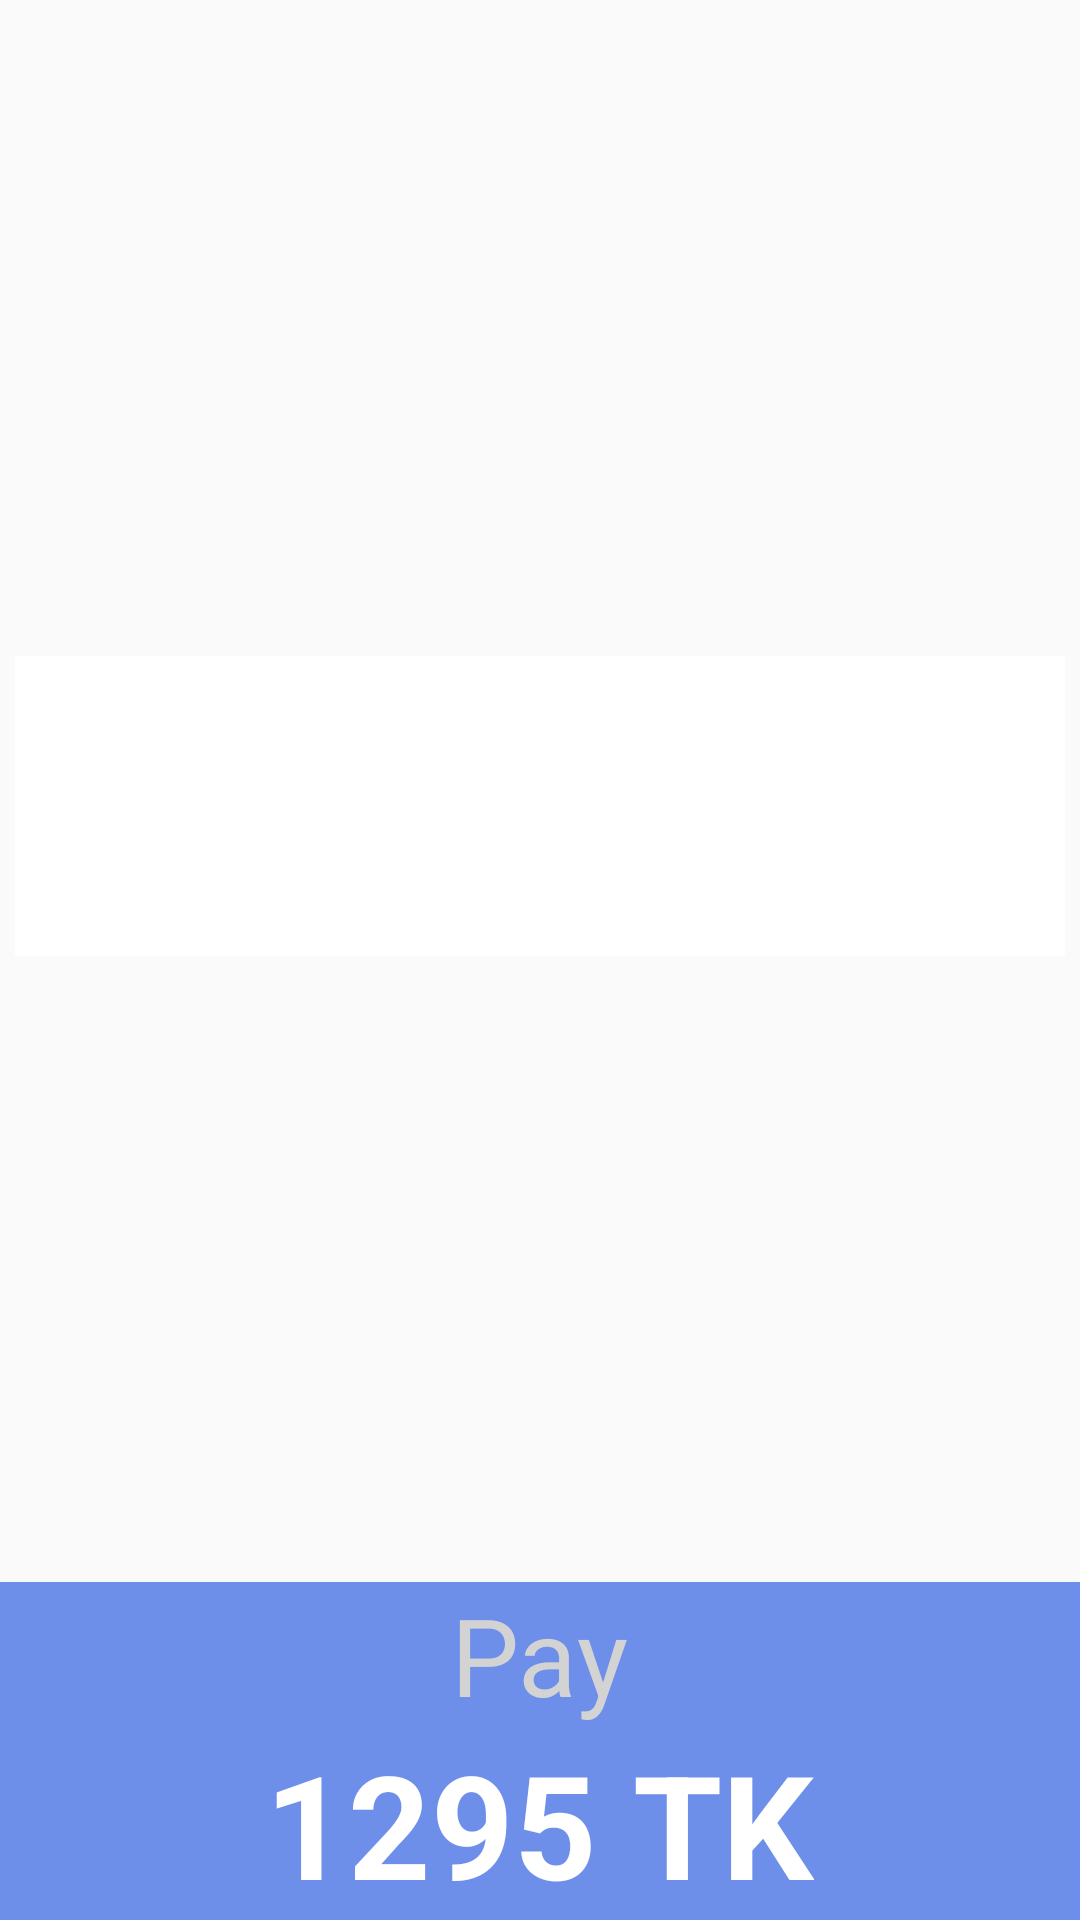

Write the Android layout XML for this screen, with the resource values it uses.
<!-- AndroidManifest.xml: application theme Theme.EmergencyAmbulanceBookingApplication -->
<!-- res/layout/paymentpopup.xml -->
<?xml version="1.0" encoding="utf-8"?>
<androidx.constraintlayout.widget.ConstraintLayout xmlns:android="http://schemas.android.com/apk/res/android"
    xmlns:app="http://schemas.android.com/apk/res-auto"
    xmlns:tools="http://schemas.android.com/tools"
    android:layout_width="300dp"
    android:layout_height="wrap_content"
    android:layout_gravity="center"
    android:layout_marginHorizontal="10dp"
    android:background="@drawable/background"
    android:orientation="vertical">

    <RelativeLayout
        android:layout_width="match_parent"
        android:layout_height="wrap_content"
        android:layout_marginHorizontal="5dp"
        android:layout_marginTop="10dp"
        android:background="@color/white"
        android:gravity="center"
        app:layout_constraintBottom_toTopOf="@+id/linearLayout"
        app:layout_constraintEnd_toEndOf="parent"
        app:layout_constraintStart_toStartOf="parent"
        app:layout_constraintTop_toTopOf="parent">

        <ImageView
            android:layout_width="100dp"
            android:layout_height="100dp"
            android:layout_gravity="center"
            android:src="@drawable/payment" />

    </RelativeLayout>

    <LinearLayout
        android:id="@+id/linearLayout"
        android:layout_width="match_parent"
        android:layout_height="wrap_content"
        android:background="#6D8FE9"
        android:gravity="center"
        android:orientation="vertical"
        app:layout_constraintBottom_toBottomOf="parent"
        app:layout_constraintEnd_toEndOf="parent"
        app:layout_constraintStart_toStartOf="parent">

        <TextView
            android:id="@+id/textViewId"
            android:layout_width="wrap_content"
            android:layout_height="wrap_content"
            android:layout_gravity="center"
            android:text="Pay"
            android:textColor="@color/colorGrey"
            android:textSize="36sp"
            android:textStyle="normal" />

        <TextView
            android:id="@+id/paymentAmountDspId"
            android:layout_width="wrap_content"
            android:layout_height="wrap_content"
            android:layout_gravity="center"
            android:text="1295 TK"
            android:textColor="@color/white"
            android:textSize="48sp"
            android:textStyle="bold" />
    </LinearLayout>

</androidx.constraintlayout.widget.ConstraintLayout>
<!-- resources referenced by this layout -->
<resources>
  <color name="colorGrey">#D3D3D3</color>
  <color name="white">#FFFFFFFF</color>
  <style name="Theme.EmergencyAmbulanceBookingApplication" parent="Base.Theme.EmergencyAmbulanceBookingApplication" />
  <style name="Base.Theme.EmergencyAmbulanceBookingApplication" parent="Theme.AppCompat.Light.NoActionBar">
          
          
      </style>
</resources>
